Image classification data set "finalCAIProject" (jacobgale21/finalCAIProject on GitHub). Class labels (12): backpack, book, calculator, chair, clock, desk, keychain, laptop, paper, pen, phone, water bottle.

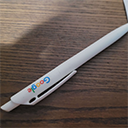
Label: pen

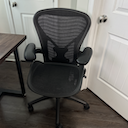
Label: chair

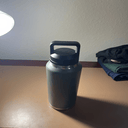
Label: water bottle

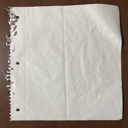
Label: paper

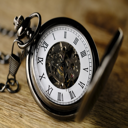
Label: clock

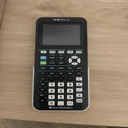
Label: calculator
